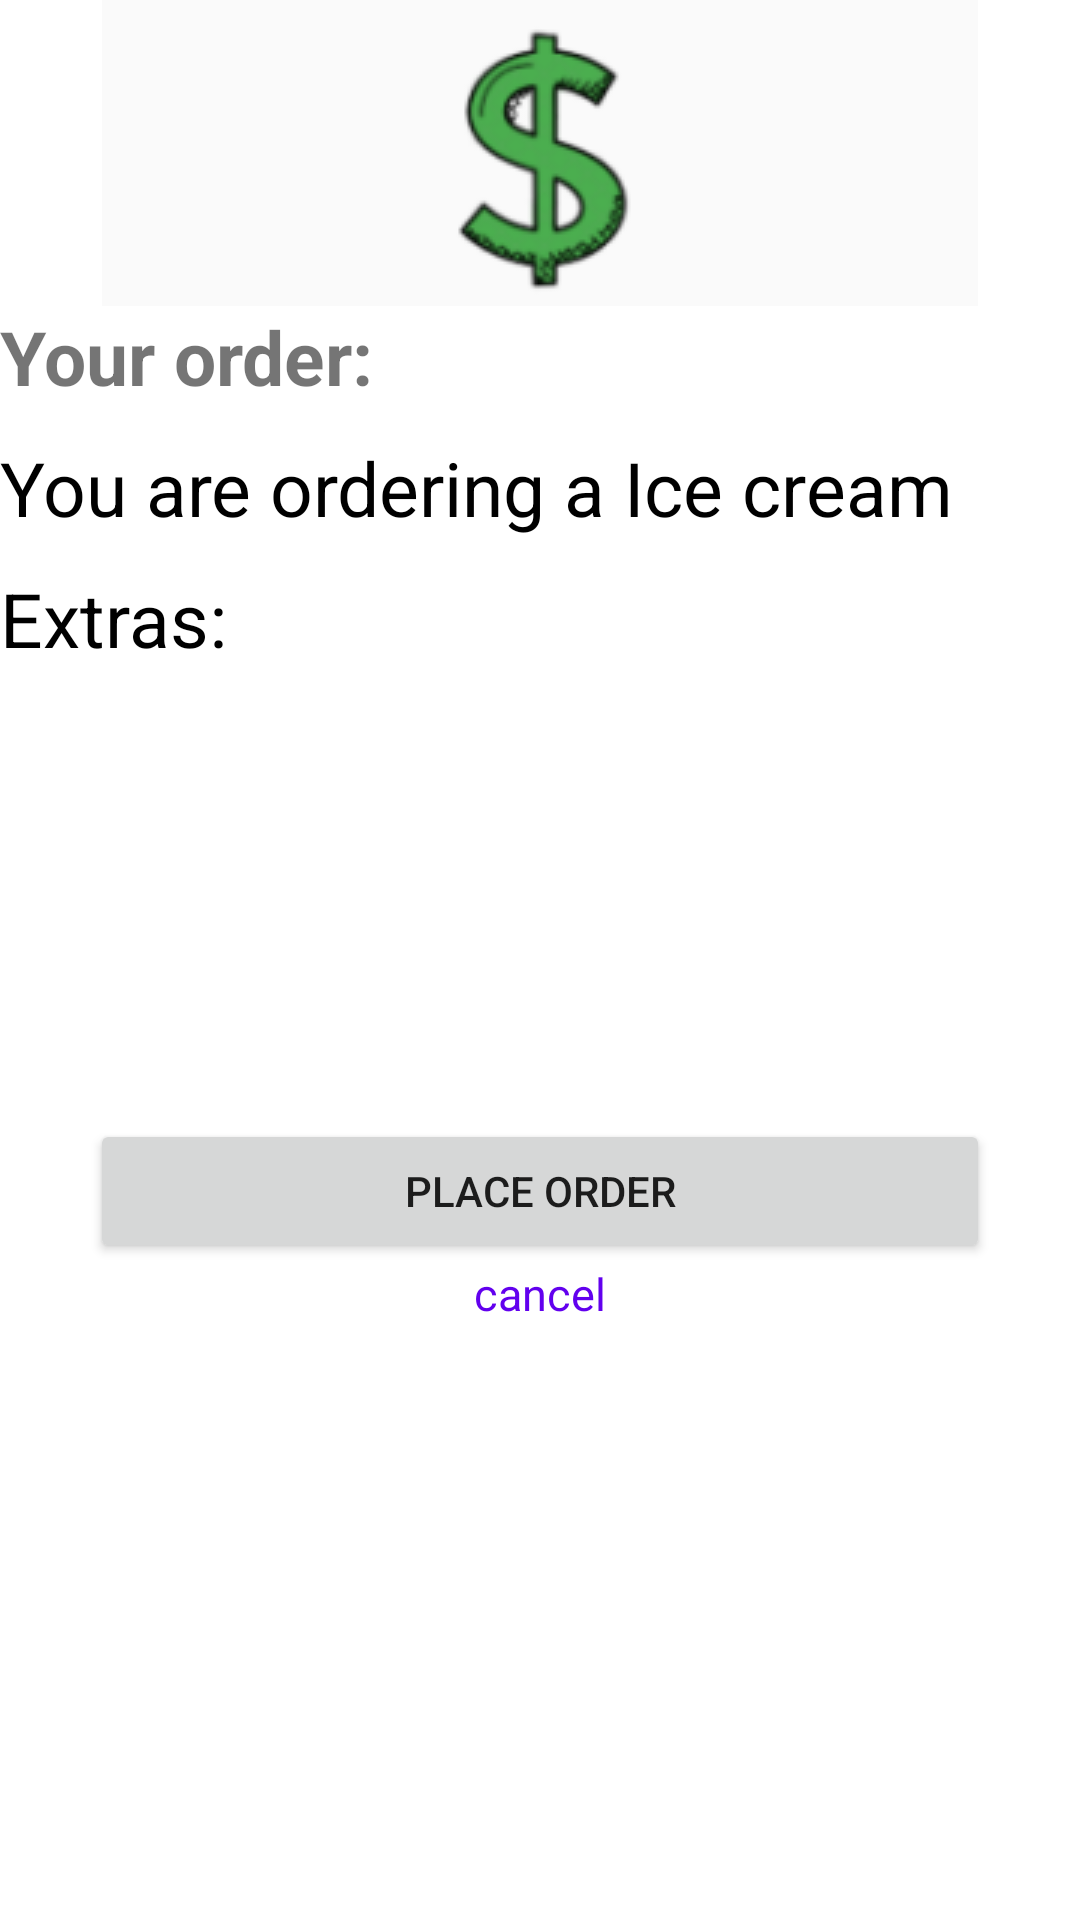

Reconstruct the res/layout file that produces this screen, plus the resources it refers to.
<!-- AndroidManifest.xml: application theme Theme.Resaurant_system -->
<!-- res/layout/activity_confirm_order_ice_cream.xml -->
<?xml version="1.0" encoding="utf-8"?>
<androidx.constraintlayout.widget.ConstraintLayout xmlns:android="http://schemas.android.com/apk/res/android"
    xmlns:tools="http://schemas.android.com/tools"
    android:layout_width="match_parent"
    android:layout_height="match_parent"
    xmlns:app="http://schemas.android.com/apk/res-auto"
    tools:context=".ConfirmOrderIceCream">

    <ImageView
        android:id="@+id/Ice_Icon_price"
        android:src="@drawable/img_4"
        android:layout_width="match_parent"
        android:layout_height="wrap_content"
        app:layout_constraintStart_toStartOf="parent"
        app:layout_constraintTop_toTopOf="parent"
        />
    <TextView
        android:id="@+id/Ice_Your_Order"
        android:layout_width="match_parent"
        android:layout_height="wrap_content"
        android:text="Your order:"
        android:textSize="25sp"
        android:textStyle="bold"
        app:layout_constraintStart_toStartOf="@id/Ice_Icon_price"
        app:layout_constraintTop_toBottomOf="@id/Ice_Icon_price"
        />
    <TextView
        android:id="@+id/Ice_you_are_ordering"
        android:layout_width="match_parent"
        android:layout_height="wrap_content"
        android:text="You are ordering a Ice cream"
        android:layout_marginVertical="10dp"
        android:textSize="25sp"
        android:textColor="@color/black"
        app:layout_constraintStart_toStartOf="@id/Ice_Your_Order"
        app:layout_constraintTop_toBottomOf="@id/Ice_Your_Order"
        />
    <TextView
        android:id="@+id/Ice_Extras"
        android:layout_width="match_parent"
        android:layout_height="wrap_content"
        android:text="Extras:"
        android:layout_marginVertical="10dp"
        android:textSize="25sp"
        android:textColor="@color/black"
        app:layout_constraintStart_toStartOf="@id/Ice_you_are_ordering"
        app:layout_constraintTop_toBottomOf="@id/Ice_you_are_ordering"
        />
    <Button
        android:id="@+id/Ice_Place"
        android:layout_marginHorizontal="30dp"
        android:layout_marginTop="150dp"
        android:layout_width="match_parent"
        android:layout_height="wrap_content"
        app:layout_constraintStart_toStartOf="@id/Ice_Extras"
        app:layout_constraintTop_toBottomOf="@id/Ice_Extras"
        android:text="Place Order"
        android:onClick="PlaceOrderOnclick_Ice"
        />
    <TextView
        android:layout_width="match_parent"
        android:layout_height="wrap_content"
        android:text="cancel"
        android:textSize="15sp"
        android:gravity="center"
        android:textColor="@color/purple_500"
        app:layout_constraintStart_toStartOf="@id/Ice_Place"
        app:layout_constraintTop_toBottomOf="@id/Ice_Place"
        />


</androidx.constraintlayout.widget.ConstraintLayout>
<!-- resources referenced by this layout -->
<resources>
  <!-- drawable img_4: png bitmap (drawable-v24, 7628 bytes) -->
  <style name="Theme.Resaurant_system" parent="Theme.MaterialComponents.DayNight.DarkActionBar">
          
          <item name="colorPrimary">@color/purple_500</item>
          <item name="colorPrimaryVariant">@color/purple_700</item>
          <item name="colorOnPrimary">@color/white</item>
          
          <item name="colorSecondary">@color/teal_200</item>
          <item name="colorSecondaryVariant">@color/teal_700</item>
          <item name="colorOnSecondary">@color/black</item>
          
          <item name="android:statusBarColor" tools:targetApi="l">?attr/colorPrimaryVariant</item>
          
      </style>
  <!-- not gathered from this repository: default colours our renderer supplied (Android Studio template values) -->
  <color name="purple_500">#FF6200EE</color>
  <color name="purple_700">#FF3700B3</color>
  <color name="teal_200">#FF03DAC5</color>
  <color name="teal_700">#FF018786</color>
  <color name="black">#FF000000</color>
  <color name="white">#FFFFFFFF</color>
</resources>
